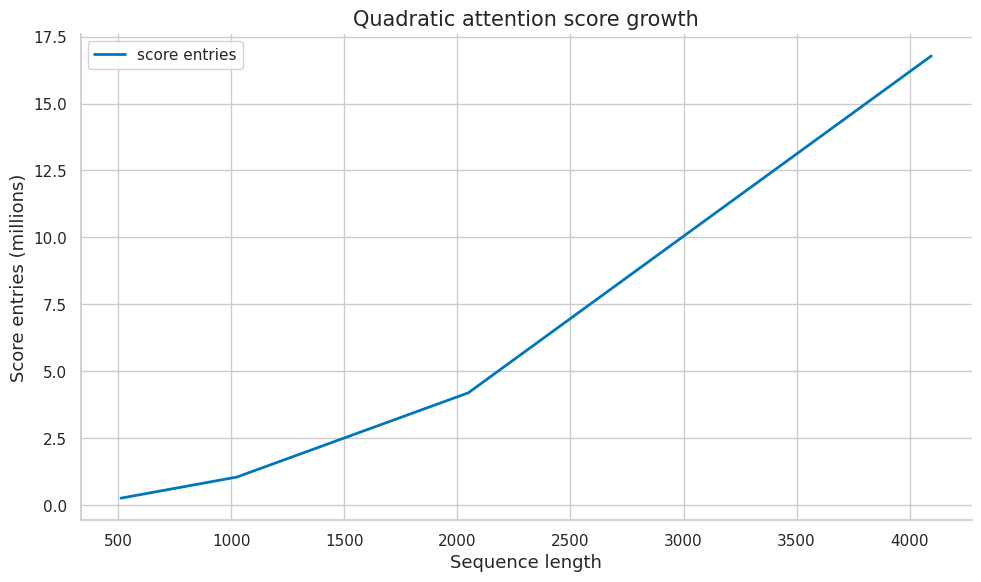

Python code for this plot:
import numpy as np
import matplotlib.pyplot as plt
import matplotlib as mpl

try:
    import seaborn as sns
    sns.set_theme(style="whitegrid", palette="colorblind")
    HAS_SNS = True
except ImportError:
    plt.style.use("seaborn-v0_8-whitegrid")
    HAS_SNS = False

mpl.rcParams.update({
    "figure.figsize":    (10, 6),
    "figure.dpi":         120,
    "font.size":           13,
    "axes.titlesize":      15,
    "axes.labelsize":      13,
    "xtick.labelsize":     11,
    "ytick.labelsize":     11,
    "legend.fontsize":     11,
    "legend.framealpha":   0.85,
    "lines.linewidth":      2.0,
    "axes.spines.top":     False,
    "axes.spines.right":   False,
    "savefig.bbox":       "tight",
    "savefig.dpi":         150,
})
np.random.seed(42)
print("Plot setup complete.")


COLORS = {
    "primary":   "#0077BB",
    "secondary": "#EE7733",
    "tertiary":  "#009988",
    "error":     "#CC3311",
    "neutral":   "#555555",
    "highlight": "#EE3377",
}

def header(title):
    print("\n" + "=" * 72)
    print(title)
    print("=" * 72)

def check_true(condition, name):
    ok = bool(condition)
    print(f"{'PASS' if ok else 'FAIL'} - {name}")
    assert ok, name

def check_close(value, target, tol=1e-8, name="value"):
    value = float(value)
    target = float(target)
    ok = abs(value - target) <= tol
    print(f"{'PASS' if ok else 'FAIL'} - {name}: got {value:.6f}, expected {target:.6f}")
    assert ok, name

def stable_softmax(scores, axis=-1):
    scores = np.asarray(scores, dtype=float)
    shifted = scores - np.max(scores, axis=axis, keepdims=True)
    exp = np.exp(shifted)
    return exp / exp.sum(axis=axis, keepdims=True)

def attention(Q, K, V, mask=None):
    dk = Q.shape[-1]
    scores = Q @ K.T / np.sqrt(dk)
    if mask is not None:
        scores = scores + mask
    weights = stable_softmax(scores, axis=-1)
    return weights @ V, weights, scores

def causal_mask(T):
    mask = np.zeros((T, T))
    mask[np.triu_indices(T, k=1)] = -1e9
    return mask

def attention_entropy(weights):
    w = np.clip(weights, 1e-12, 1.0)
    return -(w * np.log(w)).sum(axis=-1)

def split_heads(X, n_heads):
    B, T, D = X.shape
    assert D % n_heads == 0
    return X.reshape(B, T, n_heads, D // n_heads).transpose(0, 2, 1, 3)

def combine_heads(H):
    B, heads, T, Dh = H.shape
    return H.transpose(0, 2, 1, 3).reshape(B, T, heads * Dh)

def alibi_bias(T, slope=-0.5):
    i = np.arange(T)[:, None]
    j = np.arange(T)[None, :]
    return slope * np.maximum(i - j, 0)

print("Attention helpers ready.")


header("Demo 1: Attention as soft retrieval - scaled attention")
Q = np.array([[1.0, 0.0], [0.0, 1.0]])
K = np.array([[1.0, 0.0], [0.0, 1.0]])
V = np.array([[10.0, 0.0], [0.0, 5.0]])
Y, W, S = attention(Q, K, V)
print("Weights:", np.round(W, 4))
print("Output:", np.round(Y, 4))
check_true(np.allclose(W.sum(axis=1), 1.0), "attention rows sum to one")


header("Demo 2: Queries keys and values as roles - causal mask")
T = 4
Q = K = np.eye(T)
V = np.arange(T * 2, dtype=float).reshape(T, 2)
Y, W, S = attention(Q, K, V, mask=causal_mask(T))
print("Weights:", np.round(W, 3))
future_mass = W[np.triu_indices(T, k=1)].sum()
check_close(future_mass, 0.0, tol=1e-8, name="future attention mass")


header("Demo 3: Why scaling is needed - entropy")
sharp = np.array([[0.98, 0.01, 0.01]])
diffuse = np.array([[1/3, 1/3, 1/3]])
Hs = attention_entropy(sharp)[0]
Hd = attention_entropy(diffuse)[0]
print("Sharp entropy:", round(float(Hs), 4))
print("Diffuse entropy:", round(float(Hd), 4))
check_true(Hd > Hs, "diffuse attention has higher entropy")


header("Demo 4: Why masks are needed - multi-head shapes")
X = np.zeros((2, 5, 12))
H = split_heads(X, n_heads=3)
X_back = combine_heads(H)
print("Split shape:", H.shape)
print("Combined shape:", X_back.shape)
check_true(X_back.shape == X.shape, "combine restores model width")


header("Demo 5: Why attention replaced recurrence in LLMs - score scaling")
rng = np.random.default_rng(1)
Q = rng.normal(size=(16, 64))
K = rng.normal(size=(16, 64))
raw = Q @ K.T
scaled = raw / np.sqrt(64)
print("Raw std:", round(float(raw.std()), 4))
print("Scaled std:", round(float(scaled.std()), 4))
check_true(scaled.std() < raw.std(), "scaling controls dot-product variance")


header("Demo 6: Input hidden-state matrix - padding mask")
scores = np.array([[2.0, 1.0, 5.0]])
mask = np.array([[0.0, 0.0, -1e9]])
w = stable_softmax(scores + mask, axis=-1)
print("Weights:", np.round(w, 6))
check_close(w[0, 2], 0.0, tol=1e-8, name="padded key receives zero weight")


header("Demo 7: Linear Q K V projections - KV cache size")
layers, heads, T, dh = 24, 16, 2048, 64
bytes_per = 2
kv_bytes = layers * 2 * heads * T * dh * bytes_per
print("KV cache MiB:", round(kv_bytes / 2**20, 2))
check_true(kv_bytes > 0, "KV cache memory is positive and grows with T")


header("Demo 8: Scaled dot-product attention - ALiBi bias")
bias = alibi_bias(5, slope=-0.25)
print("Bias:", np.round(bias, 2))
check_close(bias[4, 0], -1.0, name="linear distance penalty")


header("Demo 9: Attention weights - quadratic cost")
T1, T2 = 1024, 2048
ratio = (T2 / T1) ** 2
print("Score matrix cost ratio:", ratio)
check_close(ratio, 4.0, name="doubling context quadruples score matrix")
fig, ax = plt.subplots()
Ts = np.array([512, 1024, 2048, 4096])
ax.plot(Ts, Ts**2 / 1e6, color=COLORS["primary"], label="score entries")
ax.set_title("Quadratic attention score growth")
ax.set_xlabel("Sequence length")
ax.set_ylabel("Score entries (millions)")
ax.legend()
fig.tight_layout()
plt.show()
plt.close(fig)


header("Demo 10: Causal and padding masks - FlashAttention invariant")
T = 128
full_scores = T * T
tile_scores = 4 * (T // 4) * T
print("Full score entries conceptually:", full_scores)
print("Tiled computation covers entries:", tile_scores)
check_true(tile_scores == full_scores, "tiling can compute exact same attention pairs")
print("FlashAttention changes memory movement, not the attention formula.")


header("Demo 11: Softmax normalization - scaled attention")
Q = np.array([[1.0, 0.0], [0.0, 1.0]])
K = np.array([[1.0, 0.0], [0.0, 1.0]])
V = np.array([[10.0, 0.0], [0.0, 5.0]])
Y, W, S = attention(Q, K, V)
print("Weights:", np.round(W, 4))
print("Output:", np.round(Y, 4))
check_true(np.allclose(W.sum(axis=1), 1.0), "attention rows sum to one")


header("Demo 12: Weighted value aggregation - causal mask")
T = 4
Q = K = np.eye(T)
V = np.arange(T * 2, dtype=float).reshape(T, 2)
Y, W, S = attention(Q, K, V, mask=causal_mask(T))
print("Weights:", np.round(W, 3))
future_mass = W[np.triu_indices(T, k=1)].sum()
check_close(future_mass, 0.0, tol=1e-8, name="future attention mass")


header("Demo 13: Attention entropy - entropy")
sharp = np.array([[0.98, 0.01, 0.01]])
diffuse = np.array([[1/3, 1/3, 1/3]])
Hs = attention_entropy(sharp)[0]
Hd = attention_entropy(diffuse)[0]
print("Sharp entropy:", round(float(Hs), 4))
print("Diffuse entropy:", round(float(Hd), 4))
check_true(Hd > Hs, "diffuse attention has higher entropy")


header("Demo 14: Temperature and score scale - multi-head shapes")
X = np.zeros((2, 5, 12))
H = split_heads(X, n_heads=3)
X_back = combine_heads(H)
print("Split shape:", H.shape)
print("Combined shape:", X_back.shape)
check_true(X_back.shape == X.shape, "combine restores model width")


header("Demo 15: Numerical stability - score scaling")
rng = np.random.default_rng(1)
Q = rng.normal(size=(16, 64))
K = rng.normal(size=(16, 64))
raw = Q @ K.T
scaled = raw / np.sqrt(64)
print("Raw std:", round(float(raw.std()), 4))
print("Scaled std:", round(float(scaled.std()), 4))
check_true(scaled.std() < raw.std(), "scaling controls dot-product variance")


header("Demo 16: Head dimensions - padding mask")
scores = np.array([[2.0, 1.0, 5.0]])
mask = np.array([[0.0, 0.0, -1e9]])
w = stable_softmax(scores + mask, axis=-1)
print("Weights:", np.round(w, 6))
check_close(w[0, 2], 0.0, tol=1e-8, name="padded key receives zero weight")


header("Demo 17: Parallel heads - KV cache size")
layers, heads, T, dh = 24, 16, 2048, 64
bytes_per = 2
kv_bytes = layers * 2 * heads * T * dh * bytes_per
print("KV cache MiB:", round(kv_bytes / 2**20, 2))
check_true(kv_bytes > 0, "KV cache memory is positive and grows with T")


header("Demo 18: Concatenation and output projection - ALiBi bias")
bias = alibi_bias(5, slope=-0.25)
print("Bias:", np.round(bias, 2))
check_close(bias[4, 0], -1.0, name="linear distance penalty")


header("Demo 19: Head specialization and redundancy - quadratic cost")
T1, T2 = 1024, 2048
ratio = (T2 / T1) ** 2
print("Score matrix cost ratio:", ratio)
check_close(ratio, 4.0, name="doubling context quadruples score matrix")
fig, ax = plt.subplots()
Ts = np.array([512, 1024, 2048, 4096])
ax.plot(Ts, Ts**2 / 1e6, color=COLORS["primary"], label="score entries")
ax.set_title("Quadratic attention score growth")
ax.set_xlabel("Sequence length")
ax.set_ylabel("Score entries (millions)")
ax.legend()
fig.tight_layout()
plt.show()
plt.close(fig)


header("Demo 20: Grouped query and multi-query attention - FlashAttention invariant")
T = 128
full_scores = T * T
tile_scores = 4 * (T // 4) * T
print("Full score entries conceptually:", full_scores)
print("Tiled computation covers entries:", tile_scores)
check_true(tile_scores == full_scores, "tiling can compute exact same attention pairs")
print("FlashAttention changes memory movement, not the attention formula.")


header("Demo 21: Autoregressive causal attention - scaled attention")
Q = np.array([[1.0, 0.0], [0.0, 1.0]])
K = np.array([[1.0, 0.0], [0.0, 1.0]])
V = np.array([[10.0, 0.0], [0.0, 5.0]])
Y, W, S = attention(Q, K, V)
print("Weights:", np.round(W, 4))
print("Output:", np.round(Y, 4))
check_true(np.allclose(W.sum(axis=1), 1.0), "attention rows sum to one")


header("Demo 22: KV cache - causal mask")
T = 4
Q = K = np.eye(T)
V = np.arange(T * 2, dtype=float).reshape(T, 2)
Y, W, S = attention(Q, K, V, mask=causal_mask(T))
print("Weights:", np.round(W, 3))
future_mass = W[np.triu_indices(T, k=1)].sum()
check_close(future_mass, 0.0, tol=1e-8, name="future attention mass")


header("Demo 23: Prefill versus decode - entropy")
sharp = np.array([[0.98, 0.01, 0.01]])
diffuse = np.array([[1/3, 1/3, 1/3]])
Hs = attention_entropy(sharp)[0]
Hd = attention_entropy(diffuse)[0]
print("Sharp entropy:", round(float(Hs), 4))
print("Diffuse entropy:", round(float(Hd), 4))
check_true(Hd > Hs, "diffuse attention has higher entropy")


header("Demo 24: Attention with positional encodings - multi-head shapes")
X = np.zeros((2, 5, 12))
H = split_heads(X, n_heads=3)
X_back = combine_heads(H)
print("Split shape:", H.shape)
print("Combined shape:", X_back.shape)
check_true(X_back.shape == X.shape, "combine restores model width")


header("Demo 25: Cross-attention preview - score scaling")
rng = np.random.default_rng(1)
Q = rng.normal(size=(16, 64))
K = rng.normal(size=(16, 64))
raw = Q @ K.T
scaled = raw / np.sqrt(64)
print("Raw std:", round(float(raw.std()), 4))
print("Scaled std:", round(float(scaled.std()), 4))
check_true(scaled.std() < raw.std(), "scaling controls dot-product variance")
